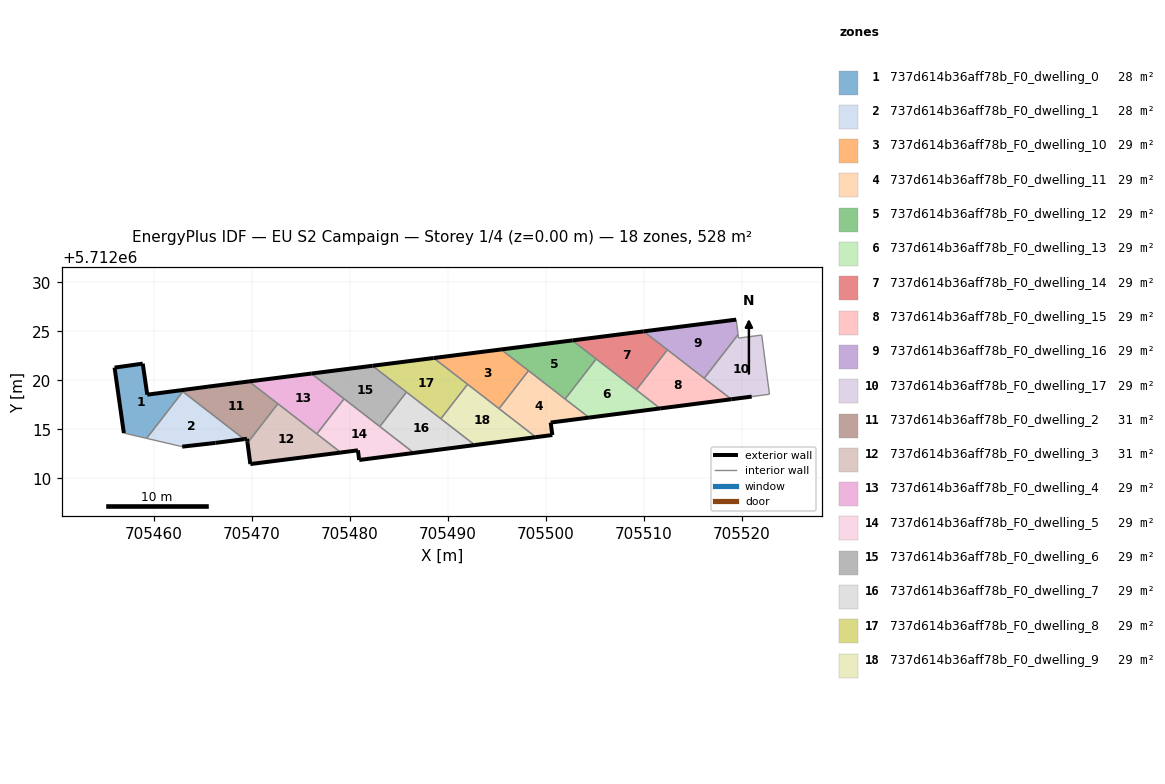
=== STOREY PLAN SPEC (per zone: floor XY polygon, exterior-wall plan segments, windows/doors) ===
zone 1: 737d614b36aff78b_F0_dwelling_0  (28.0 m²)
  floor: (705459.27, 5712014.09) (705462.96, 5712018.86) (705462.77, 5712019.00) (705459.33, 5712018.55) (705458.87, 5712021.71) (705456.00, 5712021.31) (705456.94, 5712014.63)
  exterior wall: (705456.94, 5712014.63) – (705456.00, 5712021.31)  [6.7 m]
  exterior wall: (705456.00, 5712021.31) – (705458.87, 5712021.71)  [2.9 m]
  exterior wall: (705458.87, 5712021.71) – (705459.33, 5712018.55)  [3.2 m]
  exterior wall: (705459.33, 5712018.55) – (705462.77, 5712019.00)  [3.5 m]
  interior walls: 3
zone 2: 737d614b36aff78b_F0_dwelling_1  (28.0 m²)
  floor: (705469.22, 5712014.01) (705462.96, 5712018.86) (705459.27, 5712014.09) (705462.90, 5712013.25) (705466.30, 5712013.63)
  exterior wall: (705466.30, 5712013.63) – (705462.90, 5712013.25)  [3.4 m]
  exterior wall: (705469.22, 5712014.01) – (705466.30, 5712013.63)  [2.9 m]
  interior walls: 3
zone 3: 737d614b36aff78b_F0_dwelling_10  (29.4 m²)
  floor: (705495.22, 5712017.12) (705498.22, 5712021.00) (705495.43, 5712023.16) (705488.55, 5712022.29)
  exterior wall: (705488.55, 5712022.29) – (705495.43, 5712023.16)  [6.9 m]
  interior walls: 4
zone 4: 737d614b36aff78b_F0_dwelling_11  (29.3 m²)
  floor: (705504.40, 5712016.21) (705498.22, 5712021.00) (705495.22, 5712017.12) (705498.97, 5712014.21) (705500.66, 5712014.43) (705500.49, 5712015.70)
  exterior wall: (705500.49, 5712015.70) – (705500.66, 5712014.43)  [1.3 m]
  exterior wall: (705500.66, 5712014.43) – (705498.97, 5712014.21)  [1.7 m]
  exterior wall: (705504.40, 5712016.21) – (705500.49, 5712015.70)  [4.0 m]
  interior walls: 4
zone 5: 737d614b36aff78b_F0_dwelling_12  (29.4 m²)
  floor: (705501.96, 5712018.10) (705505.13, 5712022.20) (705502.69, 5712024.08) (705495.43, 5712023.16)
  exterior wall: (705495.43, 5712023.16) – (705502.69, 5712024.08)  [7.3 m]
  interior walls: 4
zone 6: 737d614b36aff78b_F0_dwelling_13  (29.4 m²)
  floor: (705511.65, 5712017.14) (705505.13, 5712022.20) (705501.96, 5712018.10) (705504.40, 5712016.21)
  exterior wall: (705511.65, 5712017.14) – (705504.40, 5712016.21)  [7.3 m]
  interior walls: 4
zone 7: 737d614b36aff78b_F0_dwelling_14  (29.4 m²)
  floor: (705509.22, 5712019.03) (705512.39, 5712023.13) (705509.97, 5712025.01) (705502.69, 5712024.08)
  exterior wall: (705502.69, 5712024.08) – (705509.97, 5712025.01)  [7.3 m]
  interior walls: 4
zone 8: 737d614b36aff78b_F0_dwelling_15  (29.4 m²)
  floor: (705518.91, 5712018.08) (705512.39, 5712023.13) (705509.22, 5712019.03) (705511.65, 5712017.14)
  exterior wall: (705518.91, 5712018.08) – (705511.65, 5712017.14)  [7.3 m]
  interior walls: 4
zone 9: 737d614b36aff78b_F0_dwelling_16  (29.3 m²)
  floor: (705516.15, 5712020.22) (705519.60, 5712024.68) (705519.41, 5712026.20) (705509.97, 5712025.01)
  exterior wall: (705509.97, 5712025.01) – (705519.41, 5712026.20)  [9.5 m]
  interior walls: 4
zone 10: 737d614b36aff78b_F0_dwelling_17  (29.4 m²)
  floor: (705522.80, 5712018.59) (705522.02, 5712024.63) (705519.65, 5712024.32) (705519.60, 5712024.68) (705516.15, 5712020.22) (705518.91, 5712018.08) (705520.99, 5712018.35)
  exterior wall: (705520.99, 5712018.35) – (705518.91, 5712018.08)  [2.1 m]
  interior walls: 6
zone 11: 737d614b36aff78b_F0_dwelling_2  (30.7 m²)
  floor: (705469.56, 5712013.63) (705472.66, 5712017.62) (705469.72, 5712019.90) (705465.53, 5712019.37) (705462.77, 5712019.00) (705469.22, 5712014.01) (705469.51, 5712014.05) (705469.54, 5712013.76)
  exterior wall: (705469.51, 5712014.05) – (705469.22, 5712014.01)  [0.3 m]
  exterior wall: (705462.77, 5712019.00) – (705465.53, 5712019.37)  [2.8 m]
  exterior wall: (705465.53, 5712019.37) – (705469.72, 5712019.90)  [4.2 m]
  exterior wall: (705469.56, 5712013.63) – (705469.54, 5712013.76)  [0.1 m]
  exterior wall: (705469.54, 5712013.76) – (705469.51, 5712014.05)  [0.3 m]
  interior walls: 4
zone 12: 737d614b36aff78b_F0_dwelling_3  (30.7 m²)
  floor: (705479.08, 5712012.65) (705472.66, 5712017.62) (705469.56, 5712013.63) (705469.85, 5712011.47)
  exterior wall: (705469.85, 5712011.47) – (705469.56, 5712013.63)  [2.2 m]
  exterior wall: (705479.08, 5712012.65) – (705469.85, 5712011.47)  [9.3 m]
  interior walls: 3
zone 13: 737d614b36aff78b_F0_dwelling_4  (29.4 m²)
  floor: (705476.63, 5712014.54) (705479.41, 5712018.12) (705476.07, 5712020.71) (705469.72, 5712019.90)
  exterior wall: (705469.72, 5712019.90) – (705476.07, 5712020.71)  [6.4 m]
  interior walls: 4
zone 14: 737d614b36aff78b_F0_dwelling_5  (29.4 m²)
  floor: (705486.53, 5712012.61) (705479.41, 5712018.12) (705476.63, 5712014.54) (705479.08, 5712012.65) (705480.82, 5712012.87) (705480.95, 5712011.88)
  exterior wall: (705480.95, 5712011.88) – (705480.82, 5712012.87)  [1.0 m]
  exterior wall: (705480.82, 5712012.87) – (705479.08, 5712012.65)  [1.8 m]
  exterior wall: (705486.53, 5712012.61) – (705480.95, 5712011.88)  [5.6 m]
  interior walls: 4
zone 15: 737d614b36aff78b_F0_dwelling_6  (29.4 m²)
  floor: (705483.06, 5712015.30) (705485.78, 5712018.81) (705482.31, 5712021.50) (705476.07, 5712020.71)
  exterior wall: (705476.07, 5712020.71) – (705482.31, 5712021.50)  [6.3 m]
  interior walls: 4
zone 16: 737d614b36aff78b_F0_dwelling_7  (29.3 m²)
  floor: (705492.75, 5712013.41) (705485.78, 5712018.81) (705483.06, 5712015.30) (705486.53, 5712012.61)
  exterior wall: (705492.75, 5712013.41) – (705486.53, 5712012.61)  [6.3 m]
  interior walls: 4
zone 17: 737d614b36aff78b_F0_dwelling_8  (29.4 m²)
  floor: (705489.28, 5712016.09) (705492.01, 5712019.61) (705488.55, 5712022.29) (705482.31, 5712021.50)
  exterior wall: (705482.31, 5712021.50) – (705488.55, 5712022.29)  [6.3 m]
  interior walls: 4
zone 18: 737d614b36aff78b_F0_dwelling_9  (29.4 m²)
  floor: (705498.97, 5712014.21) (705492.01, 5712019.61) (705489.28, 5712016.09) (705492.75, 5712013.41)
  exterior wall: (705498.97, 5712014.21) – (705492.75, 5712013.41)  [6.3 m]
  interior walls: 4

=== DERIVED (storey summary) ===
Building: EU S2 Campaign
Storey: 1 of 4  (floor level z = 0.00 m)
Storey gross floor area: 528.3 m²
Zones on this storey: 18
  - 737d614b36aff78b_F0_dwelling_0: floor 28.0 m²; exterior wall 16.3 m (48.9 m²); WWR 0.0%
  - 737d614b36aff78b_F0_dwelling_1: floor 28.0 m²; exterior wall 6.4 m (19.1 m²); WWR 0.0%
  - 737d614b36aff78b_F0_dwelling_10: floor 29.4 m²; exterior wall 6.9 m (20.8 m²); WWR 0.0%
  - 737d614b36aff78b_F0_dwelling_11: floor 29.3 m²; exterior wall 6.9 m (20.8 m²); WWR 0.0%
  - 737d614b36aff78b_F0_dwelling_12: floor 29.4 m²; exterior wall 7.3 m (22.0 m²); WWR 0.0%
  - 737d614b36aff78b_F0_dwelling_13: floor 29.4 m²; exterior wall 7.3 m (21.9 m²); WWR 0.0%
  - 737d614b36aff78b_F0_dwelling_14: floor 29.4 m²; exterior wall 7.3 m (22.0 m²); WWR 0.0%
  - 737d614b36aff78b_F0_dwelling_15: floor 29.4 m²; exterior wall 7.3 m (22.0 m²); WWR 0.0%
  - 737d614b36aff78b_F0_dwelling_16: floor 29.3 m²; exterior wall 9.5 m (28.5 m²); WWR 0.0%
  - 737d614b36aff78b_F0_dwelling_17: floor 29.4 m²; exterior wall 2.1 m (6.3 m²); WWR 0.0%
  - 737d614b36aff78b_F0_dwelling_2: floor 30.7 m²; exterior wall 7.7 m (23.1 m²); WWR 0.0%
  - 737d614b36aff78b_F0_dwelling_3: floor 30.7 m²; exterior wall 11.5 m (34.5 m²); WWR 0.0%
  - 737d614b36aff78b_F0_dwelling_4: floor 29.4 m²; exterior wall 6.4 m (19.2 m²); WWR 0.0%
  - 737d614b36aff78b_F0_dwelling_5: floor 29.4 m²; exterior wall 8.4 m (25.1 m²); WWR 0.0%
  - 737d614b36aff78b_F0_dwelling_6: floor 29.4 m²; exterior wall 6.3 m (18.8 m²); WWR 0.0%
  - 737d614b36aff78b_F0_dwelling_7: floor 29.3 m²; exterior wall 6.3 m (18.8 m²); WWR 0.0%
  - 737d614b36aff78b_F0_dwelling_8: floor 29.4 m²; exterior wall 6.3 m (18.9 m²); WWR 0.0%
  - 737d614b36aff78b_F0_dwelling_9: floor 29.4 m²; exterior wall 6.3 m (18.8 m²); WWR 0.0%
Zone adjacency (shared interzone walls):
  - 737d614b36aff78b_F0_dwelling_0 ↔ 737d614b36aff78b_F0_dwelling_1
  - 737d614b36aff78b_F0_dwelling_0 ↔ 737d614b36aff78b_F0_dwelling_2
  - 737d614b36aff78b_F0_dwelling_1 ↔ 737d614b36aff78b_F0_dwelling_2
  - 737d614b36aff78b_F0_dwelling_10 ↔ 737d614b36aff78b_F0_dwelling_11
  - 737d614b36aff78b_F0_dwelling_10 ↔ 737d614b36aff78b_F0_dwelling_12
  - 737d614b36aff78b_F0_dwelling_10 ↔ 737d614b36aff78b_F0_dwelling_8
  - 737d614b36aff78b_F0_dwelling_10 ↔ 737d614b36aff78b_F0_dwelling_9
  - 737d614b36aff78b_F0_dwelling_11 ↔ 737d614b36aff78b_F0_dwelling_12
  - 737d614b36aff78b_F0_dwelling_11 ↔ 737d614b36aff78b_F0_dwelling_13
  - 737d614b36aff78b_F0_dwelling_11 ↔ 737d614b36aff78b_F0_dwelling_9
  - 737d614b36aff78b_F0_dwelling_12 ↔ 737d614b36aff78b_F0_dwelling_13
  - 737d614b36aff78b_F0_dwelling_12 ↔ 737d614b36aff78b_F0_dwelling_14
  - 737d614b36aff78b_F0_dwelling_13 ↔ 737d614b36aff78b_F0_dwelling_14
  - 737d614b36aff78b_F0_dwelling_13 ↔ 737d614b36aff78b_F0_dwelling_15
  - 737d614b36aff78b_F0_dwelling_14 ↔ 737d614b36aff78b_F0_dwelling_15
  - 737d614b36aff78b_F0_dwelling_14 ↔ 737d614b36aff78b_F0_dwelling_16
  - 737d614b36aff78b_F0_dwelling_15 ↔ 737d614b36aff78b_F0_dwelling_16
  - 737d614b36aff78b_F0_dwelling_15 ↔ 737d614b36aff78b_F0_dwelling_17
  - 737d614b36aff78b_F0_dwelling_16 ↔ 737d614b36aff78b_F0_dwelling_17
  - 737d614b36aff78b_F0_dwelling_2 ↔ 737d614b36aff78b_F0_dwelling_3
  - 737d614b36aff78b_F0_dwelling_2 ↔ 737d614b36aff78b_F0_dwelling_4
  - 737d614b36aff78b_F0_dwelling_3 ↔ 737d614b36aff78b_F0_dwelling_4
  - 737d614b36aff78b_F0_dwelling_3 ↔ 737d614b36aff78b_F0_dwelling_5
  - 737d614b36aff78b_F0_dwelling_4 ↔ 737d614b36aff78b_F0_dwelling_5
  - 737d614b36aff78b_F0_dwelling_4 ↔ 737d614b36aff78b_F0_dwelling_6
  - 737d614b36aff78b_F0_dwelling_5 ↔ 737d614b36aff78b_F0_dwelling_6
  - 737d614b36aff78b_F0_dwelling_5 ↔ 737d614b36aff78b_F0_dwelling_7
  - 737d614b36aff78b_F0_dwelling_6 ↔ 737d614b36aff78b_F0_dwelling_7
  - 737d614b36aff78b_F0_dwelling_6 ↔ 737d614b36aff78b_F0_dwelling_8
  - 737d614b36aff78b_F0_dwelling_7 ↔ 737d614b36aff78b_F0_dwelling_8
  - 737d614b36aff78b_F0_dwelling_7 ↔ 737d614b36aff78b_F0_dwelling_9
  - 737d614b36aff78b_F0_dwelling_8 ↔ 737d614b36aff78b_F0_dwelling_9